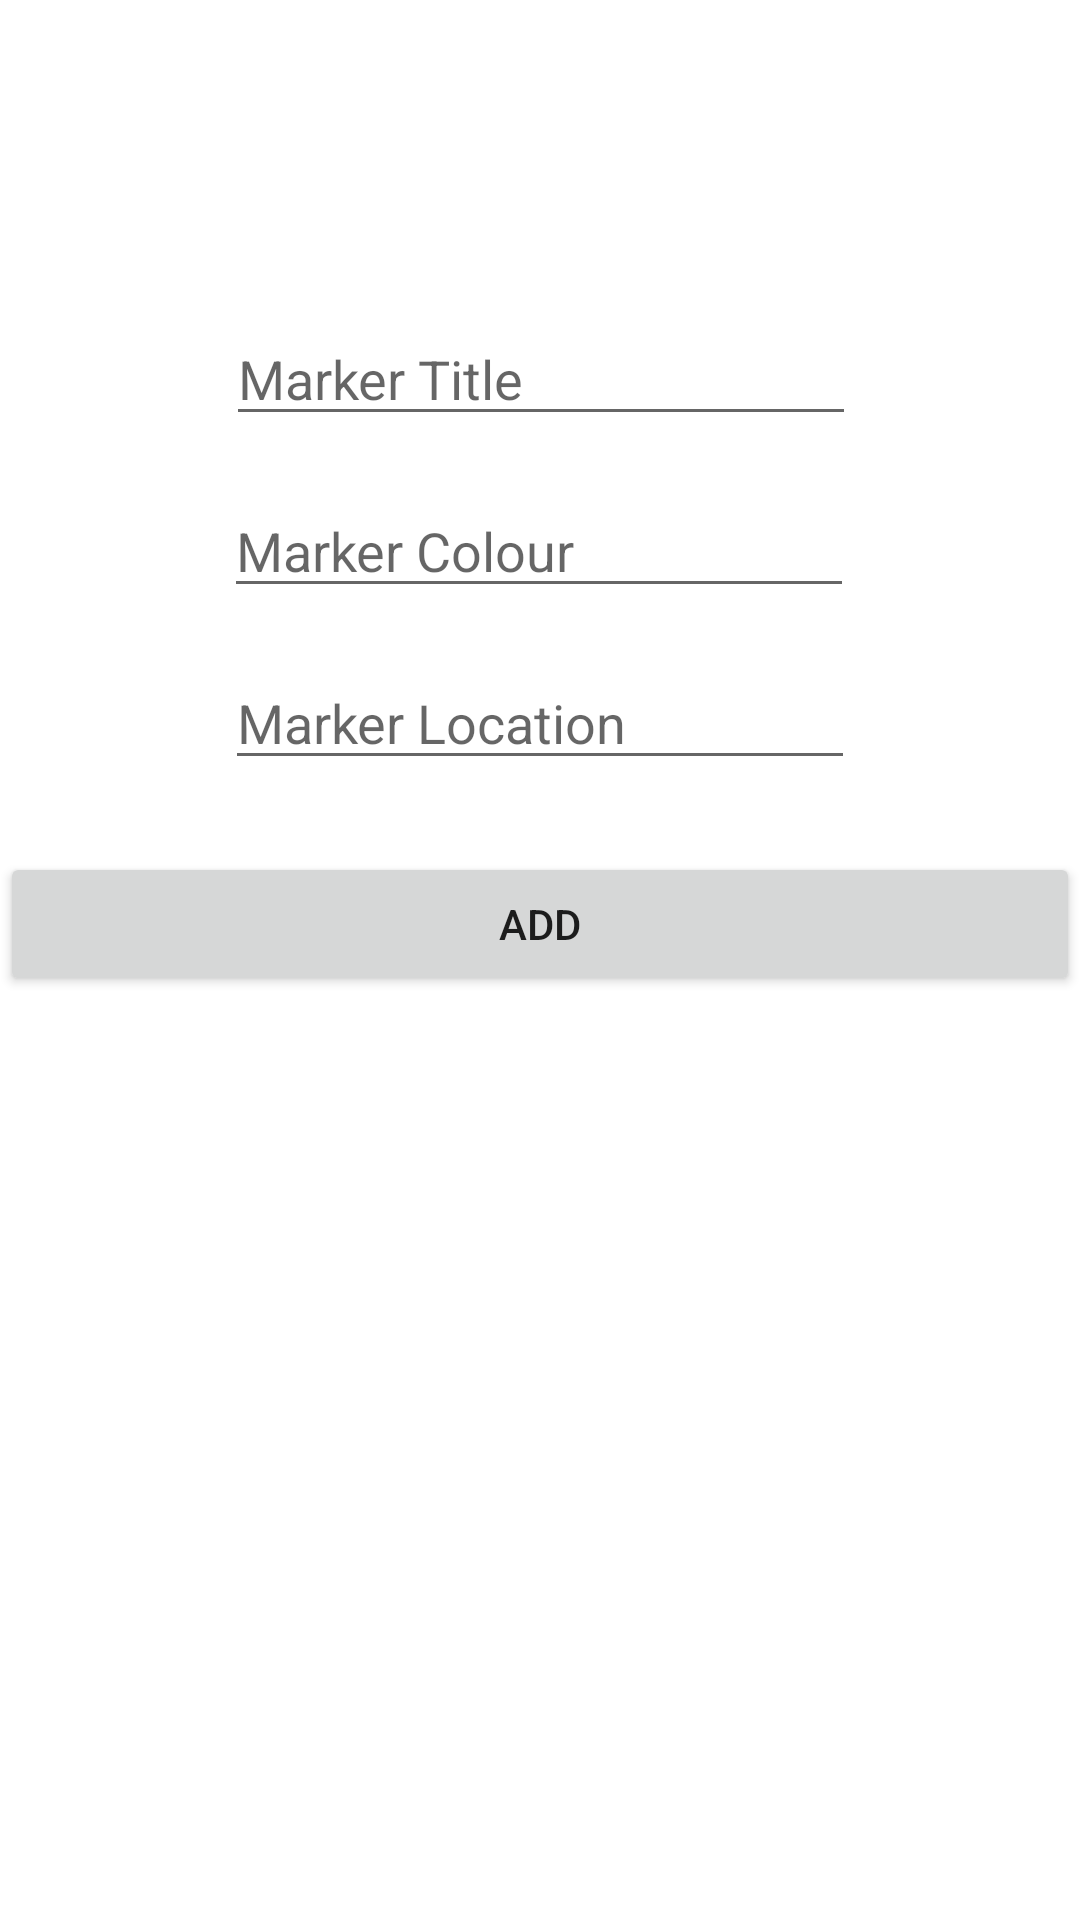

Reconstruct the res/layout file that produces this screen, plus the resources it refers to.
<!-- AndroidManifest.xml: application theme Theme.RoomTut -->
<!-- res/layout/fragment_add.xml -->
<?xml version="1.0" encoding="utf-8"?>
<androidx.constraintlayout.widget.ConstraintLayout xmlns:android="http://schemas.android.com/apk/res/android"
    xmlns:app="http://schemas.android.com/apk/res-auto"
    xmlns:tools="http://schemas.android.com/tools"
    android:layout_width="match_parent"
    android:layout_height="match_parent"
    tools:context=".fragments.add.AddFragment">

    <Button
        android:id="@+id/add_btn"
        android:layout_width="match_parent"
        android:layout_height="wrap_content"
        android:layout_marginTop="24dp"
        android:text="ADD"
        app:layout_constraintEnd_toEndOf="parent"
        app:layout_constraintHorizontal_bias="0.0"
        app:layout_constraintStart_toStartOf="parent"
        app:layout_constraintTop_toBottomOf="@+id/editTextLocation" />

    <EditText
        android:id="@+id/editTextColour"
        android:layout_width="wrap_content"
        android:layout_height="wrap_content"
        android:layout_marginTop="16dp"
        android:ems="10"
        android:hint="Marker Colour"
        android:inputType="textPersonName"
        app:layout_constraintEnd_toEndOf="parent"
        app:layout_constraintHorizontal_bias="0.497"
        app:layout_constraintStart_toStartOf="parent"
        app:layout_constraintTop_toBottomOf="@+id/editTextTitle" />

    <EditText
        android:id="@+id/editTextLocation"
        android:layout_width="wrap_content"
        android:layout_height="wrap_content"
        android:layout_marginTop="16dp"
        android:ems="10"
        android:hint="Marker Location"
        android:inputType="textPersonName"
        app:layout_constraintEnd_toEndOf="parent"
        app:layout_constraintStart_toStartOf="parent"
        app:layout_constraintTop_toBottomOf="@+id/editTextColour" />

    <EditText
        android:id="@+id/editTextTitle"
        android:layout_width="wrap_content"
        android:layout_height="wrap_content"
        android:layout_marginTop="104dp"
        android:ems="10"
        android:hint="Marker Title"
        android:inputType="textPersonName"
        app:layout_constraintEnd_toEndOf="parent"
        app:layout_constraintHorizontal_bias="0.502"
        app:layout_constraintStart_toStartOf="parent"
        app:layout_constraintTop_toTopOf="parent" />
</androidx.constraintlayout.widget.ConstraintLayout>
<!-- resources referenced by this layout -->
<resources>
  <style name="Theme.RoomTut" parent="Theme.MaterialComponents.DayNight.DarkActionBar">
          
          <item name="colorPrimary">@color/purple_500</item>
          <item name="colorPrimaryVariant">@color/purple_700</item>
          <item name="colorOnPrimary">@color/white</item>
          
          <item name="colorSecondary">@color/teal_200</item>
          <item name="colorSecondaryVariant">@color/teal_700</item>
          <item name="colorOnSecondary">@color/black</item>
          
          <item name="android:statusBarColor" tools:targetApi="l">?attr/colorPrimaryVariant</item>
          
      </style>
  <!-- not gathered from this repository: default colours our renderer supplied (Android Studio template values) -->
  <color name="purple_500">#FF6200EE</color>
  <color name="purple_700">#FF3700B3</color>
  <color name="teal_200">#FF03DAC5</color>
  <color name="teal_700">#FF018786</color>
  <color name="black">#FF000000</color>
  <color name="white">#FFFFFFFF</color>
</resources>
